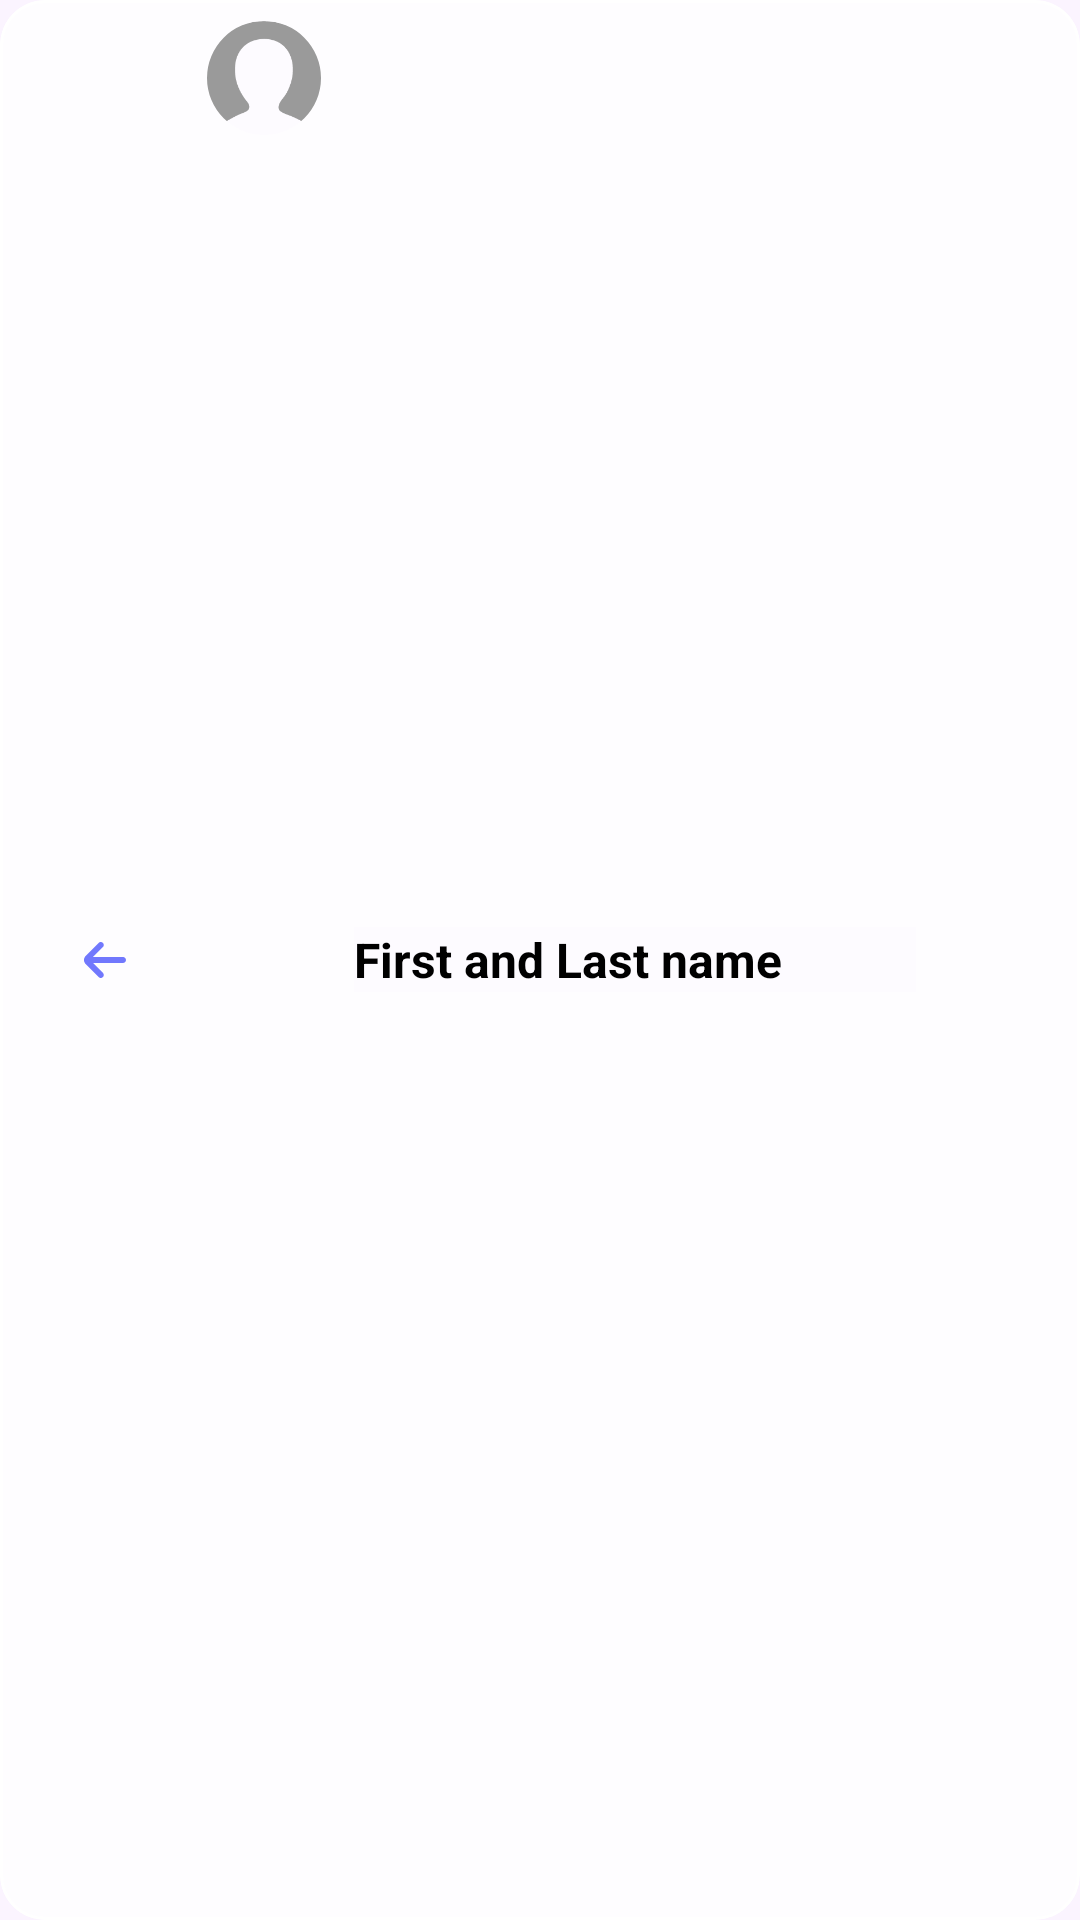

This screen was rendered from an Android layout file. Write that file and the resources it references.
<!-- AndroidManifest.xml: application theme Theme.Rollic -->
<!-- res/layout/message_header_layout.xml -->
<?xml version="1.0" encoding="utf-8"?>
<com.google.android.material.card.MaterialCardView xmlns:android="http://schemas.android.com/apk/res/android"
    xmlns:app="http://schemas.android.com/apk/res-auto"
    android:layout_width="match_parent"
    android:layout_height="wrap_content"
    android:backgroundTint="@color/white"
    app:cardCornerRadius="15dp"
    app:strokeColor="@color/white">

    <LinearLayout
        android:layout_width="match_parent"
        android:layout_height="match_parent"
        android:orientation="horizontal"
        android:paddingHorizontal="10dp"
        android:paddingVertical="6dp">

        <ImageButton
            android:id="@+id/bBackMessage"
            android:layout_width="wrap_content"
            android:layout_height="wrap_content"
            android:layout_gravity="center_vertical"
            android:layout_marginEnd="10dp"
            android:background="@color/transparent"
            android:minWidth="48dp"
            app:srcCompat="@drawable/fi_rr_back" />

        <com.google.android.material.imageview.ShapeableImageView
            android:id="@+id/ivAvatarMessage"
            android:layout_width="40dp"
            android:layout_height="40dp"
            android:layout_gravity="center_horizontal"
            android:padding="1dp"
            android:scaleType="centerCrop"
            app:shapeAppearanceOverlay="@style/ImageCircle"
            app:srcCompat="@drawable/user" />

        <TextView
            android:id="@+id/tvNameMessage"
            android:layout_gravity="center_vertical"
            android:layout_marginStart="10dp"
            android:layout_width="wrap_content"
            android:layout_height="wrap_content"
            android:layout_weight="1"
            android:textSize="16sp"
            android:textColor="@color/black"
            android:textStyle="bold"
            android:text="First and Last name" />

        <Space
            android:layout_width="0dp"
            android:layout_height="wrap_content"
            android:layout_weight="1" />




















    </LinearLayout>
</com.google.android.material.card.MaterialCardView>
<!-- resources referenced by this layout -->
<resources>
  <color name="black">#FF000000</color>
  <color name="transparent">#00FFFFFF</color>
  <color name="white">#FFFFFFFF</color>
  <!-- drawable fi_rr_back (drawable) -->
  <vector xmlns:android="http://schemas.android.com/apk/res/android"
      android:width="24dp"
      android:height="24dp"
      android:viewportWidth="24"
      android:viewportHeight="24">
      <path
          android:fillColor="@color/blue"
          android:pathData="M19,11H9L12.29,7.71C12.384,7.617 12.458,7.506 12.509,7.385C12.56,7.263 12.586,7.132 12.586,7C12.586,6.868 12.56,6.737 12.509,6.615C12.458,6.494 12.384,6.383 12.29,6.29C12.103,6.104 11.849,5.999 11.585,5.999C11.321,5.999 11.067,6.104 10.88,6.29L6.59,10.59C6.214,10.963 6.002,11.47 6,12C6.005,12.526 6.217,13.029 6.59,13.4L10.88,17.7C10.973,17.792 11.084,17.866 11.205,17.916C11.327,17.965 11.457,17.991 11.589,17.99C11.72,17.99 11.85,17.964 11.971,17.913C12.092,17.862 12.202,17.788 12.295,17.695C12.388,17.602 12.461,17.491 12.511,17.37C12.561,17.248 12.586,17.118 12.586,16.986C12.585,16.855 12.559,16.725 12.508,16.604C12.457,16.483 12.383,16.372 12.29,16.28L9,13H19C19.265,13 19.52,12.895 19.707,12.707C19.895,12.519 20,12.265 20,12C20,11.735 19.895,11.48 19.707,11.293C19.52,11.105 19.265,11 19,11Z" />
  </vector>
  <!-- drawable fi_rr_menu_dots (drawable) -->
  <vector xmlns:android="http://schemas.android.com/apk/res/android"
      android:width="24dp"
      android:height="24dp"
      android:viewportWidth="24"
      android:viewportHeight="24">
      <group>
          <clip-path android:pathData="M0,0h24v24h-24z" />
          <path
              android:fillColor="@color/blue"
              android:pathData="M12,4C13.105,4 14,3.105 14,2C14,0.895 13.105,0 12,0C10.896,0 10,0.895 10,2C10,3.105 10.896,4 12,4Z" />
          <path
              android:fillColor="@color/blue"
              android:pathData="M12,14C13.105,14 14,13.105 14,12C14,10.896 13.105,10 12,10C10.896,10 10,10.896 10,12C10,13.105 10.896,14 12,14Z" />
          <path
              android:fillColor="@color/blue"
              android:pathData="M12,24C13.105,24 14,23.104 14,22C14,20.895 13.105,20 12,20C10.896,20 10,20.895 10,22C10,23.104 10.896,24 12,24Z" />
      </group>
  </vector>
  <!-- drawable user: png bitmap (drawable, 7567 bytes) -->
  <style name="ImageCircle">
          <item name="cornerSize">50%</item>
          <item name="strokeWidth">3dp</item>
      </style>
  <style name="Theme.Rollic" parent="Base.Theme.Rollic" />
  <color name="blue">#7178fd</color>
  <style name="Base.Theme.Rollic" parent="Theme.Material3.DayNight.NoActionBar">
          <item name="android:background">@color/ground</item>
      </style>
  <color name="ground">#10E6D9FF</color>
</resources>
